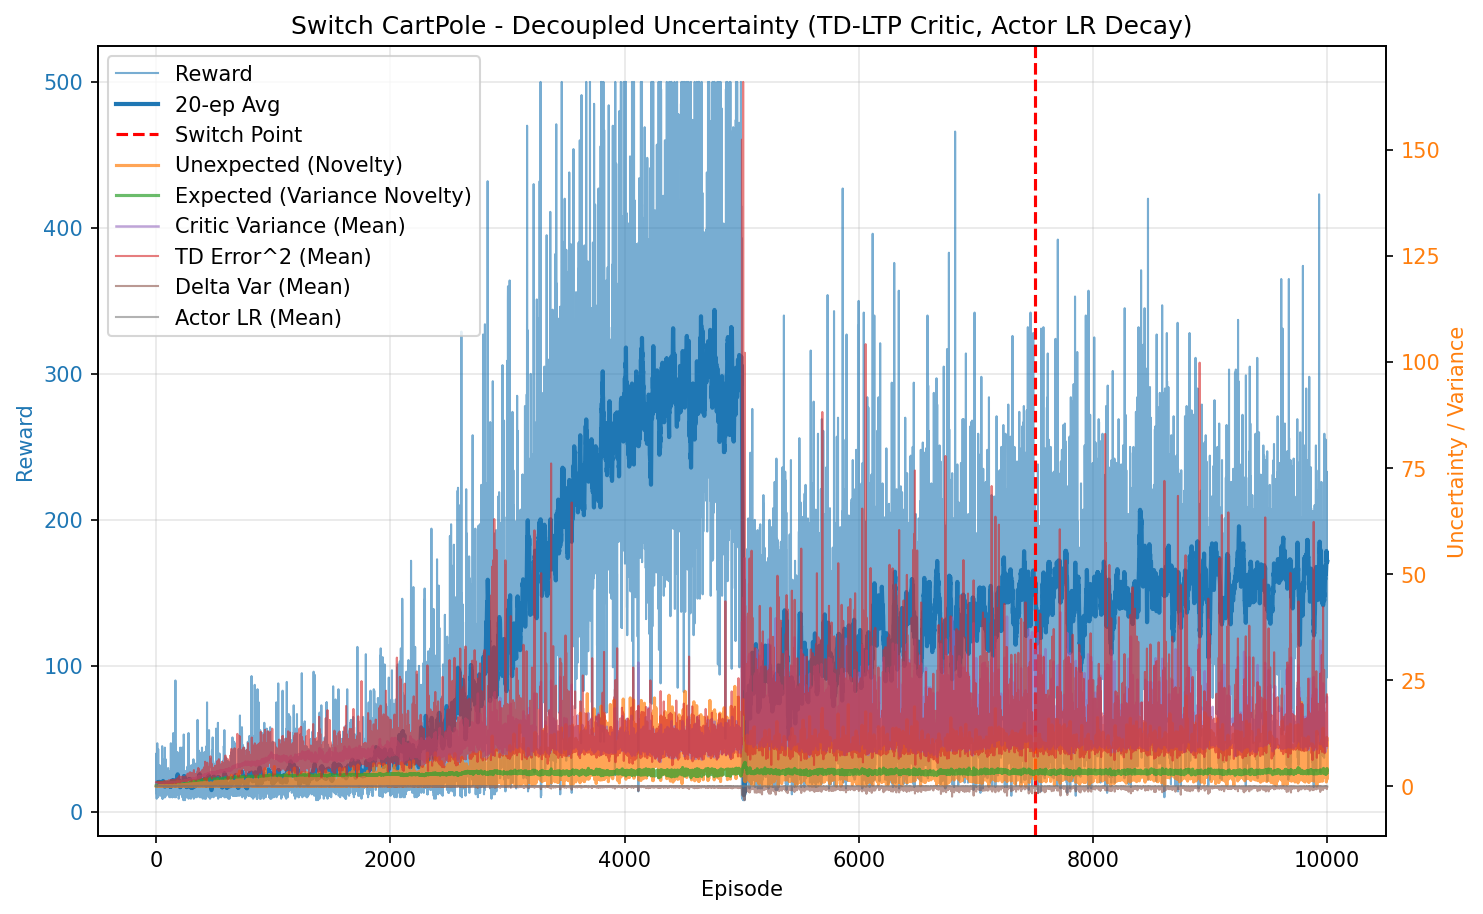

Values plotted in this chart, from the file beside it:
episode, reward, unexpected_uncertainty, expected_uncertainty, mean_variance, mean_td_error_sq, mean_delta_var, mean_actor_lr, mean_abs_td
0, 15.0, 0.0004611, 0.1166, 0.6948, 0.9978, 9.254283722853673e-05, 0.0001, 0.9989
1, 40.0, 0.003179, 0.3551, 0.7002, 0.996, 8.880673629059786e-05, 9.999999999999994e-05, 0.9979
2, 23.0, 1.876365776156826e-05, 0.4551, 0.7051, 0.9857, 8.302330599175751e-05, 0.0001, 0.9927
3, 20.0, 2.1633024538395246e-07, 0.5256, 0.7097, 0.9902, 8.188520196390866e-05, 0.0001, 0.9948
4, 9.0, 2.90353540331166e-08, 0.5531, 0.7117, 0.9572, 7.192948944284675e-05, 0.0001, 0.9778
5, 19.0, 4.1844355073316647e-10, 0.6039, 0.7147, 0.9669, 7.318676640866784e-05, 0.0001, 0.9827
6, 12.0, 2.8755221849937094e-11, 0.6315, 0.717, 0.9721, 7.366461755549054e-05, 0.0001, 0.985
7, 17.0, 6.475100320416638e-13, 0.6657, 0.7213, 0.9548, 6.736094425056128e-05, 0.0001, 0.9759
8, 13.0, 3.5597240466571006e-14, 0.6883, 0.723, 0.9656, 6.920454150132034e-05, 0.0001, 0.9814
9, 47.0, 0.002227, 0.7507, 0.7294, 0.9787, 6.983300685423954e-05, 9.999999999999999e-05, 0.9879
10, 11.0, 0.0001913, 0.7615, 0.7291, 0.9546, 6.605654646692407e-05, 0.0001, 0.9741
11, 34.0, 0.01263, 0.7896, 0.7371, 0.9726, 6.583824478410392e-05, 9.999999999999994e-05, 0.9839
12, 14.0, 0.004588, 0.7988, 0.7397, 0.971, 6.658505686522736e-05, 0.0001, 0.9812
13, 14.0, 0.0002018, 0.807, 0.7414, 0.9068, 4.9983071401046065e-05, 0.0001, 0.9486
14, 16.0, 5.679336829453611e-06, 0.8152, 0.744, 0.9562, 6.142288462589883e-05, 0.0001, 0.9733
15, 16.0, 0.006822, 0.8221, 0.7432, 0.9688, 6.455820721678185e-05, 0.0001, 0.9797
16, 10.0, 0.0007325, 0.8262, 0.7476, 0.9016, 4.8878595722948505e-05, 0.0001, 0.9432
17, 43.0, 0.02685, 0.8399, 0.749, 0.9922, 6.738327562582653e-05, 9.999999999999996e-05, 0.9916
18, 14.0, 0.001181, 0.8438, 0.7565, 0.904, 4.6569199156738695e-05, 0.0001, 0.9428
19, 17.0, 0.07813, 0.8478, 0.756, 1.046, 8.095111627227237e-05, 0.0001, 1.014
20, 15.0, 0.003138, 0.8511, 0.76, 0.9382, 5.230645139531874e-05, 0.0001, 0.9604
21, 24.0, 0.03003, 0.8563, 0.7667, 0.9839, 6.382297944855355e-05, 9.999999999999999e-05, 0.9809
22, 32.0, 2.3788813053472774e-05, 0.8606, 0.7603, 0.9386, 4.678762605549869e-05, 9.999999999999995e-05, 0.9639
23, 17.0, 5.356764480160323e-07, 0.8637, 0.7756, 0.8931, 3.9549944588876766e-05, 0.0001, 0.9321
24, 19.0, 0.003884, 0.8658, 0.7679, 0.9494, 5.131349916650109e-05, 0.0001, 0.9638
25, 24.0, 0.01339, 0.8681, 0.7685, 0.9581, 4.8452715269906126e-05, 9.999999999999999e-05, 0.9702
26, 14.0, 0.0005891, 0.8699, 0.7772, 0.8478, 2.7123981941510268e-05, 0.0001, 0.9058
27, 16.0, 1.6580732853032346e-05, 0.8715, 0.776, 0.8819, 3.452228497007504e-05, 0.0001, 0.926
28, 12.0, 1.1394192855597876e-06, 0.8725, 0.7764, 0.9118, 3.678358159562152e-05, 0.0001, 0.9369
29, 32.0, 0.0596, 0.8755, 0.7807, 0.994, 6.0051315602433407e-05, 9.999999999999995e-05, 0.9822
30, 15.0, 0.01743, 0.8768, 0.7832, 0.9505, 4.302547983136739e-05, 0.0001, 0.954
31, 23.0, 0.03061, 0.8789, 0.7872, 0.9627, 4.0287544496642946e-05, 0.0001, 0.9683
32, 22.0, 0.0002258, 0.8812, 0.7933, 0.8845, 2.783832325076816e-05, 0.0001, 0.9223
33, 22.0, 0.005982, 0.8834, 0.7965, 0.926, 3.375506937561116e-05, 0.0001, 0.9412
34, 14.0, 0.02182, 0.8835, 0.782, 0.9558, 3.468746883473857e-05, 0.0001, 0.9529
35, 11.0, 0.001875, 0.8842, 0.7937, 0.7852, 4.998565123680078e-06, 0.0001, 0.8566
36, 16.0, 5.2763296034052194e-05, 0.8852, 0.7942, 0.9084, 2.0825503994806204e-05, 0.0001, 0.9257
37, 22.0, 0.006, 0.8859, 0.7901, 0.9062, 1.3791840233792937e-05, 0.0001, 0.9246
38, 30.0, 0.06701, 0.8879, 0.7995, 0.8759, 2.9755360700095086e-05, 9.999999999999996e-05, 0.9139
39, 13.0, 0.005956, 0.8883, 0.7944, 0.8717, 8.614823185834931e-06, 0.0001, 0.9036
40, 17.0, 0.06637, 0.8892, 0.7996, 1.006, 5.391702371885813e-05, 0.0001, 0.9663
41, 18.0, 0.1047, 0.8897, 0.7968, 0.9686, 2.9318625835097493e-05, 0.0001, 0.9551
42, 18.0, 0.02334, 0.8913, 0.8095, 0.9169, 1.4414621825423333e-05, 0.0001, 0.9207
43, 19.0, 0.04779, 0.8922, 0.8038, 0.9887, 4.0918679820527004e-05, 0.0001, 0.9596
44, 21.0, 0.002389, 0.8941, 0.8145, 0.8796, 9.591515308240537e-06, 0.0001, 0.9065
45, 24.0, 0.01828, 0.895, 0.8079, 0.8983, 1.2897776465189793e-05, 9.999999999999999e-05, 0.9209
46, 17.0, 0.0004117, 0.8958, 0.8102, 0.8261, -1.038906987306292e-05, 0.0001, 0.8755
47, 19.0, 0.03569, 0.8962, 0.8077, 0.9086, 1.2777009715036353e-05, 0.0001, 0.9222
48, 21.0, 0.04779, 0.8971, 0.812, 0.9132, 1.3324902466576663e-05, 0.0001, 0.9223
49, 22.0, 0.1847, 0.8972, 0.8065, 0.9984, 3.6448266291301625e-05, 0.0001, 0.966
50, 13.0, 0.01015, 0.8976, 0.8123, 0.7875, -2.512464410541836e-05, 0.0001, 0.8428
51, 45.0, 0.1486, 0.8975, 0.8061, 0.9206, 2.395199916177436e-05, 9.999999999999998e-05, 0.9427
52, 20.0, 0.1037, 0.8984, 0.815, 0.9629, 2.5678303564923863e-05, 0.0001, 0.949
53, 9.0, 0.06167, 0.8987, 0.8141, 0.9043, -1.9100476844431804e-06, 0.0001, 0.8823
54, 36.0, 0.0927, 0.9007, 0.8209, 0.942, 3.221689357539868e-05, 9.999999999999994e-05, 0.9425
55, 9.0, 0.01244, 0.9008, 0.8133, 0.7884, -2.932870310516714e-05, 0.0001, 0.839
56, 12.0, 0.000855, 0.9012, 0.8194, 0.8425, 3.904422262387184e-06, 0.0001, 0.8814
57, 16.0, 0.1359, 0.9016, 0.8175, 1.045, 5.356426332834128e-05, 0.0001, 0.9782
58, 35.0, 0.1147, 0.9038, 0.8272, 0.9136, 2.5329764631693564e-05, 9.999999999999994e-05, 0.9328
59, 32.0, 0.155, 0.906, 0.832, 0.9908, 5.3353641765831804e-05, 9.999999999999995e-05, 0.9602
... 9,940 more rows
